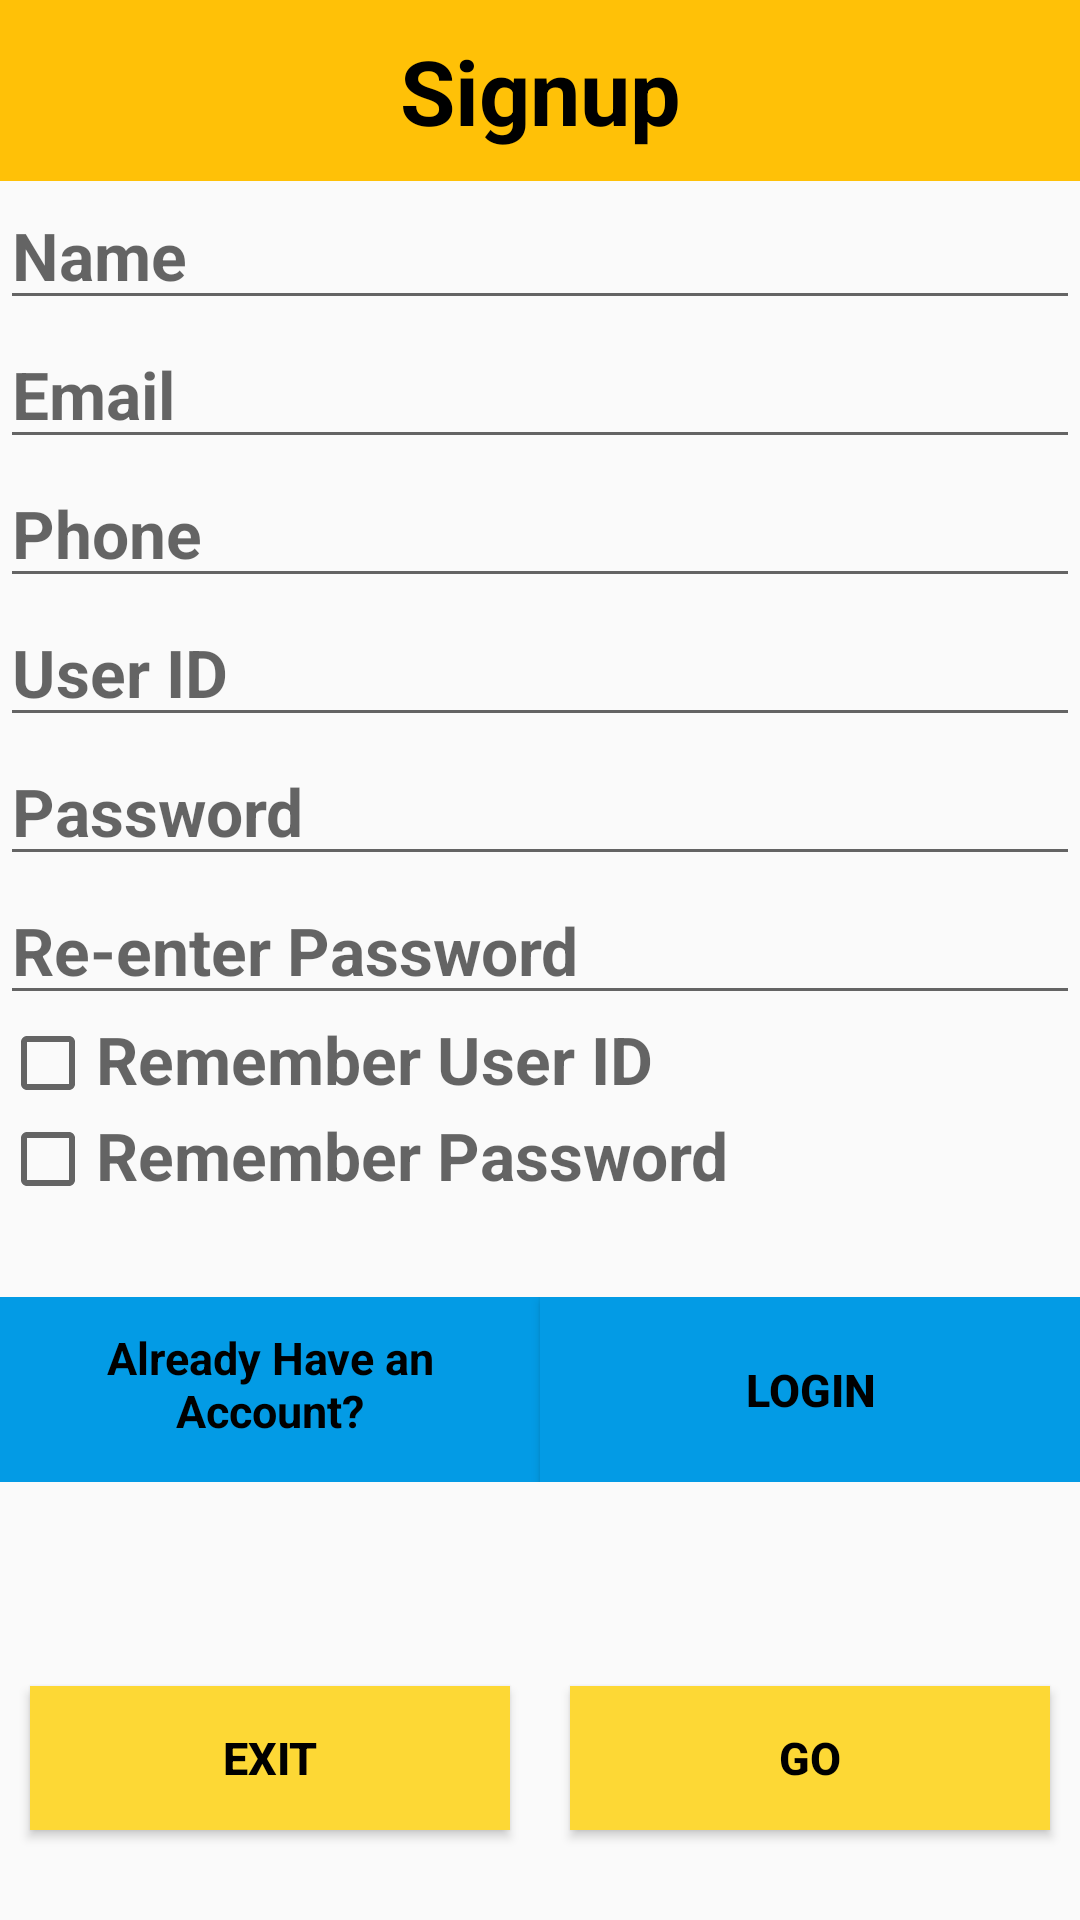

Produce the Android XML layout that renders to this screen, including the resource entries it uses.
<!-- AndroidManifest.xml: application theme Theme.Lab_04_Shared_Preference -->
<!-- res/layout/activity_main.xml -->
<?xml version="1.0" encoding="utf-8"?>
<LinearLayout xmlns:android="http://schemas.android.com/apk/res/android"
    xmlns:app="http://schemas.android.com/apk/res-auto"
    xmlns:tools="http://schemas.android.com/tools"
    android:layout_width="match_parent"
    android:layout_height="match_parent"
    android:orientation="vertical"
    tools:context=".MainActivity">

    <TextView
        android:layout_width="match_parent"
        android:layout_height="wrap_content"
        android:text="Signup"
        android:gravity="center"
        android:textSize="30sp"
        android:textStyle="bold"
        android:background="#FFC107"
        android:padding="10dp"
        android:textColor="@color/black"
        />
    
    <EditText
        android:id="@+id/name"
        android:hint="Name"
        android:gravity="left"
        android:layout_width="match_parent"
        android:layout_height="wrap_content"
        android:textStyle="bold"
        android:textSize="22dp"
        android:maxLines="1"
        />

    <EditText
        android:id="@+id/email"
        android:hint="Email"
        android:gravity="left"
        android:layout_width="match_parent"
        android:layout_height="wrap_content"
        android:textStyle="bold"
        android:textSize="22dp"
        android:maxLines="1"
        />

    <EditText
        android:id="@+id/phone"
        android:hint="Phone"
        android:gravity="left"
        android:layout_width="match_parent"
        android:layout_height="wrap_content"
        android:textStyle="bold"
        android:textSize="22dp"
        android:maxLines="1"
        />

    <EditText
        android:id="@+id/userid"
        android:hint="User ID"
        android:gravity="left"
        android:layout_width="match_parent"
        android:layout_height="wrap_content"
        android:textStyle="bold"
        android:textSize="22dp"
        android:maxLines="1"
        />

    <EditText
        android:id="@+id/password"
        android:hint="Password"
        android:inputType="textPassword"
        android:gravity="left"
        android:layout_width="match_parent"
        android:layout_height="wrap_content"
        android:textStyle="bold"
        android:textSize="22dp"
        android:maxLines="1"
        />

    <EditText
        android:id="@+id/repass"
        android:hint="Re-enter Password"
        android:gravity="left"
        android:layout_width="match_parent"
        android:layout_height="wrap_content"
        android:textStyle="bold"
        android:textSize="22dp"
        android:maxLines="1"
        />
    <CheckBox
        android:id="@+id/checkbox1"
        android:layout_width="match_parent"
        android:layout_height="wrap_content"
        android:hint="Remember User ID"
        android:gravity="left"
        android:textSize="22dp"
        android:textStyle="bold">

    </CheckBox>

    <CheckBox
        android:id="@+id/checkbox2"
        android:layout_width="match_parent"
        android:layout_height="wrap_content"
        android:hint="Remember Password"
        android:gravity="left"
        android:textSize="22dp"
        android:textStyle="bold">

    </CheckBox>


    <LinearLayout
        android:layout_marginTop="30dp"
        android:layout_width="match_parent"
        android:layout_height="wrap_content">

        <TextView
            android:layout_width="0dp"
            android:layout_height="match_parent"
            android:layout_weight="1"
            android:text="Already Have an Account?"
            android:gravity="center_horizontal"
            android:textSize="15sp"
            android:textStyle="bold"
            android:background="#039BE5"
            android:padding="10dp"

            android:textColor="@color/black"
            />

        <Button
            android:id="@+id/login"
            android:layout_width="0dp"
            android:layout_height="match_parent"
            android:layout_weight="1"
            android:background="#039BE5"
            android:text="Login"
            android:textStyle="bold"
            android:textSize="15sp"
            android:textColor="@color/black"


            />




    </LinearLayout>

    <LinearLayout
        android:layout_width="match_parent"
        android:layout_height="match_parent">

        <Button
            android:id="@+id/exit"
            android:layout_width="0dp"
            android:layout_height="wrap_content"
            android:layout_margin="10dp"
            android:layout_weight="1"
            android:background="#FDD835"
            android:text="Exit"
            android:layout_gravity="bottom"
            android:textColor="@color/black"
            android:textSize="15dp"
            android:textStyle="bold"

            />

        <Button
            android:id="@+id/go"
            android:layout_width="0dp"
            android:layout_height="wrap_content"
            android:layout_margin="10dp"
            android:layout_weight="1"
            android:background="#FDD835"
            android:text="GO"
            android:layout_gravity="bottom"
            android:textColor="@color/black"
            android:textSize="15dp"
            android:textStyle="bold"

            />


    </LinearLayout>




</LinearLayout>
<!-- resources referenced by this layout -->
<resources>
  <style name="Theme.Lab_04_Shared_Preference" parent="Theme.AppCompat.Light.NoActionBar">
          
          <item name="colorPrimary">@color/purple_500</item>
          <item name="colorPrimaryVariant">@color/purple_700</item>
          <item name="colorOnPrimary">@color/white</item>
          
          <item name="colorSecondary">@color/teal_200</item>
          <item name="colorSecondaryVariant">@color/teal_700</item>
          <item name="colorOnSecondary">@color/black</item>
          
          <item name="android:statusBarColor">?attr/colorPrimaryVariant</item>
          
      </style>
  <!-- not gathered from this repository: default colours our renderer supplied (Android Studio template values) -->
  <color name="purple_500">#FF6200EE</color>
  <color name="purple_700">#FF3700B3</color>
  <color name="teal_200">#FF03DAC5</color>
  <color name="teal_700">#FF018786</color>
  <color name="black">#FF000000</color>
  <color name="white">#FFFFFFFF</color>
</resources>
